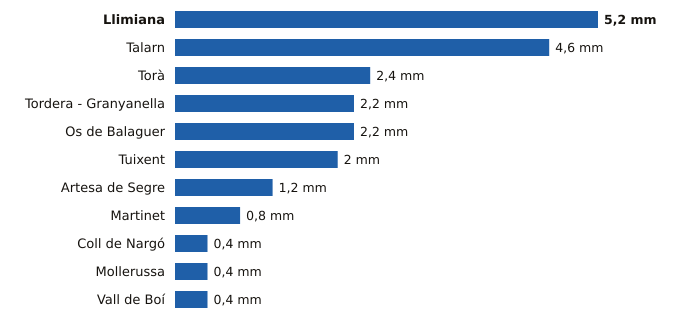

Data behind this chart, as committed beside it:
estacion, provincia, indicativo, mm_6_dias_anteriores, mm_hoy, mm_7_dias, horas_de_hoy
Llimiana, Lleida, 9707, 0.0, 5.2, 5.2, 14
Talarn, Lleida, 9698U, 0.0, 4.6, 4.6, 15
Torà, Lleida, 9647X, 0.0, 2.4, 2.4, 13
Tordera - Granyanella, Lleida, 9718X, 0.0, 2.2, 2.2, 14
Os de Balaguer, Lleida, 9724X, 0.0, 2.2, 2.2, 15
Tuixent, Lleida, 9632X, 0.0, 2.0, 2.0, 14
Artesa de Segre, Lleida, 9650X, 0.0, 1.2, 1.2, 12
Martinet, Lleida, 9590, 0.0, 0.8, 0.8, 15
Coll de Nargó, Lleida, 9638D, 0.0, 0.4, 0.4, 13
Mollerussa, Lleida, 9729X, 0.0, 0.4, 0.4, 14
Vall de Boí, Lleida, 9744B, 0.0, 0.4, 0.4, 14
